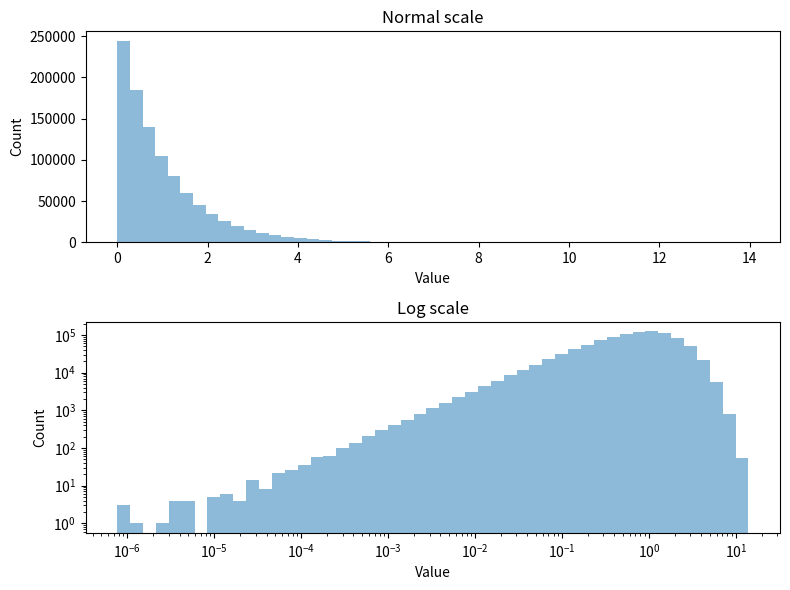

Write the Python code that produced this figure.
#!/usr/bin/env python3
# -*- coding: utf-8 -*-

# See:
# - http://stackoverflow.com/questions/6855710/how-to-have-logarithmic-bins-in-a-python-histogram

import numpy as np
import matplotlib.pyplot as plt

# SETUP #######################################################################

# histtype : [‘bar’ | ‘barstacked’ | ‘step’ | ‘stepfilled’]
HIST_TYPE='bar'
ALPHA=0.5

# MAKE DATA ###################################################################

data = np.random.exponential(size=1000000)
#data = np.abs(np.random.normal(size=1000000) * 10000.)
#data = np.random.chisquare(10, size=1000000)

# INIT FIGURE #################################################################

fig = plt.figure(figsize=(8.0, 6.0))

# AX1 #########################################################################

ax1 = fig.add_subplot(211)

res_tuple = ax1.hist(data,
                     bins=50,
                     histtype=HIST_TYPE,
                     alpha=ALPHA)

ax1.set_title("Normal scale")
ax1.set_xlabel("Value")
ax1.set_ylabel("Count")

# AX2 #########################################################################

ax2 = fig.add_subplot(212)

vmin = np.log10(data.min())
vmax = np.log10(data.max())
bins = np.logspace(vmin, vmax, 50) # <- make a range from 10**vmin to 10**vmax

print(bins)

res_tuple = ax2.hist(data,
                     log=True,                # <- Activate log scale on Y axis
                     bins=bins,
                     histtype=HIST_TYPE,
                     alpha=ALPHA)

ax2.set_xscale("log")              # <- Activate log scale on X axis

ax2.set_title("Log scale")
ax2.set_xlabel("Value")
ax2.set_ylabel("Count")

# SHOW AND SAVE FILE ##########################################################

plt.tight_layout()

plt.savefig("hist_logscale_xy.png")
plt.show()
